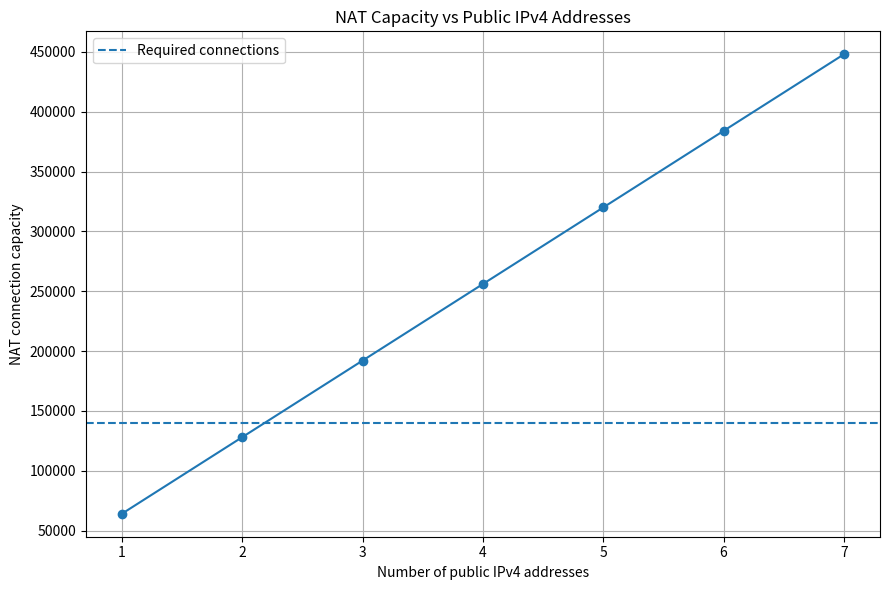
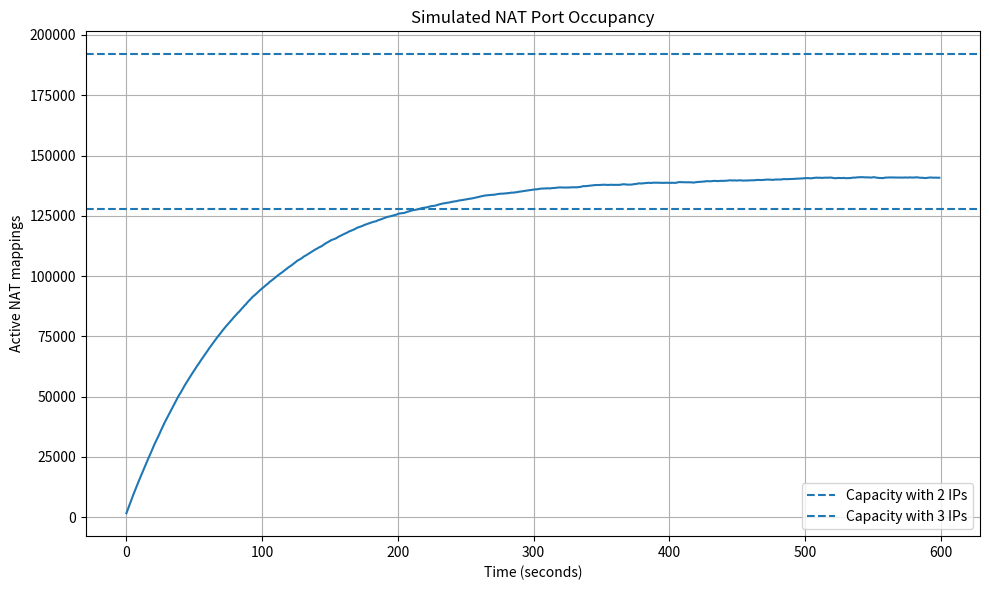

Reproduce these figures in Python, in order.
import os
import math
import numpy as np
import matplotlib.pyplot as plt

os.makedirs("outputs", exist_ok=True)

devices = 2000
connections_per_device = 70
ports_per_public_ip = 64000
public_ips = 2

required_connections = devices * connections_per_device
capacity = public_ips * ports_per_public_ip
required_ips = math.ceil(required_connections / ports_per_public_ip)

print(f"Required simultaneous connections: {required_connections}")
print(f"Capacity with {public_ips} public IPs: {capacity}")
print(f"Enough capacity? {capacity >= required_connections}")
print(f"Minimum public IPv4 addresses required: {required_ips}")

ip_counts = np.arange(1, 8)
capacities = ip_counts * ports_per_public_ip

plt.figure(figsize=(9, 6))
plt.plot(ip_counts, capacities, marker="o")
plt.axhline(required_connections, linestyle="--", label="Required connections")
plt.xlabel("Number of public IPv4 addresses")
plt.ylabel("NAT connection capacity")
plt.title("NAT Capacity vs Public IPv4 Addresses")
plt.grid(True)
plt.legend()
plt.tight_layout()
plt.savefig("outputs/nat_capacity_vs_public_ips.png", dpi=200)
plt.show()

# Simple dynamic connection occupancy simulation
rng = np.random.default_rng(42)
minutes = 10
seconds = minutes * 60
avg_lifetime = 90

# Assume arrivals are centered around required steady-state occupancy.
# Little's Law: L = lambda * W, so lambda = L / W.
arrival_rate_per_second = required_connections / avg_lifetime

active_expiry_times = []
occupancy = []

for t in range(seconds):
    # Remove expired connections
    active_expiry_times = [expiry for expiry in active_expiry_times if expiry > t]

    # New arrivals
    arrivals = rng.poisson(arrival_rate_per_second)
    lifetimes = rng.exponential(avg_lifetime, size=arrivals)
    active_expiry_times.extend(t + lifetimes)

    occupancy.append(len(active_expiry_times))

plt.figure(figsize=(10, 6))
plt.plot(occupancy)
plt.axhline(capacity, linestyle="--", label=f"Capacity with {public_ips} IPs")
plt.axhline(required_ips * ports_per_public_ip, linestyle="--", label=f"Capacity with {required_ips} IPs")
plt.xlabel("Time (seconds)")
plt.ylabel("Active NAT mappings")
plt.title("Simulated NAT Port Occupancy")
plt.grid(True)
plt.legend()
plt.tight_layout()
plt.savefig("outputs/nat_dynamic_occupancy.png", dpi=200)
plt.show()

peak = max(occupancy)
print(f"Peak simulated NAT mappings: {peak}")
print(f"Public IPs needed for simulated peak: {math.ceil(peak / ports_per_public_ip)}")
